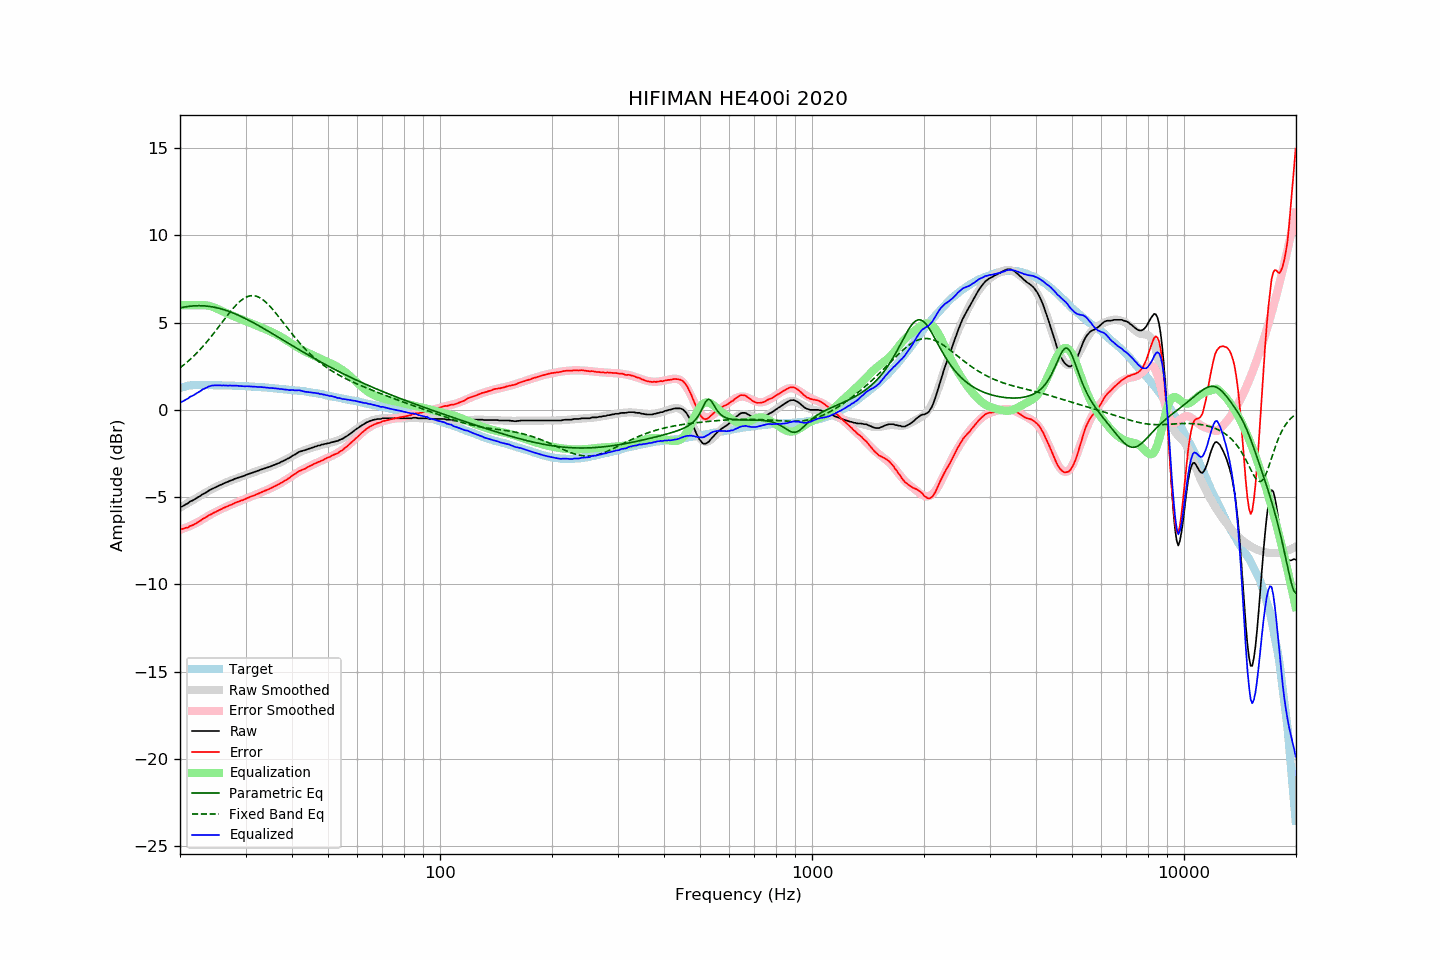

Values plotted in this chart, from the file beside it:
frequency, raw, error, smoothed, error_smoothed, equalization, parametric_eq, fixed_band_eq, equalized_raw, equalized_smoothed, target
20.00, -5.57, -6.82, -5.59, -6.87, 6.00, 5.84, 2.41, 0.43, 0.41, 1.25
20.20, -5.54, -6.82, -5.54, -6.83, 6.00, 5.86, 2.48, 0.46, 0.46, 1.28
20.40, -5.50, -6.81, -5.49, -6.80, 6.00, 5.88, 2.55, 0.50, 0.51, 1.31
20.61, -5.44, -6.77, -5.44, -6.77, 6.00, 5.90, 2.63, 0.56, 0.56, 1.33
20.81, -5.39, -6.75, -5.38, -6.73, 6.00, 5.91, 2.70, 0.61, 0.62, 1.36
21.02, -5.35, -6.74, -5.33, -6.69, 6.00, 5.93, 2.78, 0.65, 0.67, 1.39
21.23, -5.26, -6.66, -5.28, -6.66, 6.00, 5.94, 2.87, 0.74, 0.72, 1.40
21.44, -5.22, -6.63, -5.22, -6.61, 6.00, 5.95, 2.95, 0.78, 0.78, 1.41
21.66, -5.18, -6.60, -5.17, -6.57, 6.00, 5.96, 3.04, 0.82, 0.83, 1.42
21.87, -5.13, -6.55, -5.12, -6.53, 6.00, 5.96, 3.13, 0.87, 0.88, 1.42
22.09, -5.07, -6.50, -5.06, -6.48, 6.00, 5.97, 3.22, 0.93, 0.94, 1.43
22.31, -5.01, -6.44, -5.01, -6.44, 6.00, 5.97, 3.31, 0.99, 0.99, 1.43
22.54, -4.96, -6.39, -4.95, -6.38, 6.00, 5.97, 3.41, 1.04, 1.05, 1.43
22.76, -4.90, -6.33, -4.90, -6.32, 6.00, 5.97, 3.51, 1.10, 1.10, 1.43
22.99, -4.83, -6.25, -4.84, -6.27, 6.00, 5.97, 3.61, 1.17, 1.16, 1.42
23.22, -4.79, -6.21, -4.79, -6.21, 6.00, 5.96, 3.72, 1.21, 1.21, 1.42
23.45, -4.74, -6.15, -4.73, -6.16, 5.99, 5.95, 3.82, 1.26, 1.26, 1.42
23.69, -4.69, -6.11, -4.68, -6.10, 5.98, 5.94, 3.93, 1.29, 1.30, 1.41
23.92, -4.62, -6.03, -4.63, -6.05, 5.97, 5.93, 4.04, 1.35, 1.34, 1.41
24.16, -4.57, -5.99, -4.58, -6.00, 5.94, 5.92, 4.16, 1.37, 1.36, 1.42
24.40, -4.52, -5.94, -4.53, -5.95, 5.91, 5.90, 4.27, 1.39, 1.38, 1.42
24.65, -4.48, -5.89, -4.48, -5.90, 5.88, 5.89, 4.39, 1.40, 1.40, 1.41
24.89, -4.44, -5.85, -4.44, -5.85, 5.84, 5.87, 4.51, 1.40, 1.41, 1.41
25.14, -4.39, -5.80, -4.39, -5.80, 5.80, 5.85, 4.63, 1.41, 1.41, 1.41
25.39, -4.35, -5.76, -4.35, -5.76, 5.76, 5.83, 4.75, 1.41, 1.41, 1.41
25.65, -4.30, -5.71, -4.30, -5.71, 5.71, 5.80, 4.87, 1.41, 1.41, 1.41
25.91, -4.27, -5.67, -4.26, -5.67, 5.67, 5.78, 4.99, 1.40, 1.41, 1.40
26.16, -4.22, -5.62, -4.22, -5.62, 5.62, 5.75, 5.11, 1.41, 1.40, 1.40
26.43, -4.18, -5.58, -4.18, -5.58, 5.58, 5.72, 5.23, 1.40, 1.40, 1.40
26.69, -4.14, -5.54, -4.14, -5.54, 5.54, 5.69, 5.35, 1.40, 1.40, 1.40
26.96, -4.11, -5.51, -4.10, -5.50, 5.50, 5.66, 5.47, 1.39, 1.40, 1.40
27.23, -4.06, -5.46, -4.07, -5.46, 5.46, 5.62, 5.59, 1.40, 1.39, 1.40
27.50, -4.03, -5.43, -4.03, -5.42, 5.42, 5.59, 5.70, 1.39, 1.39, 1.40
27.77, -4.00, -5.39, -4.00, -5.38, 5.38, 5.55, 5.81, 1.38, 1.39, 1.39
28.05, -3.95, -5.33, -3.96, -5.34, 5.34, 5.51, 5.91, 1.39, 1.38, 1.39
28.33, -3.92, -5.29, -3.93, -5.31, 5.31, 5.48, 6.01, 1.39, 1.38, 1.37
28.62, -3.89, -5.26, -3.89, -5.27, 5.27, 5.44, 6.11, 1.38, 1.38, 1.37
28.90, -3.86, -5.23, -3.86, -5.23, 5.23, 5.39, 6.19, 1.37, 1.37, 1.37
29.19, -3.83, -5.19, -3.83, -5.19, 5.19, 5.35, 6.27, 1.36, 1.37, 1.36
29.48, -3.80, -5.17, -3.79, -5.16, 5.16, 5.31, 6.34, 1.36, 1.36, 1.37
29.78, -3.77, -5.13, -3.76, -5.12, 5.12, 5.26, 6.40, 1.35, 1.36, 1.36
30.08, -3.73, -5.09, -3.73, -5.08, 5.08, 5.22, 6.45, 1.35, 1.35, 1.36
30.38, -3.69, -5.04, -3.70, -5.05, 5.05, 5.17, 6.49, 1.36, 1.35, 1.35
30.68, -3.66, -5.01, -3.66, -5.01, 5.01, 5.12, 6.52, 1.35, 1.34, 1.35
30.99, -3.63, -4.97, -3.63, -4.97, 4.97, 5.08, 6.54, 1.34, 1.34, 1.34
31.30, -3.60, -4.93, -3.60, -4.93, 4.93, 5.03, 6.54, 1.33, 1.33, 1.33
31.61, -3.57, -4.90, -3.57, -4.90, 4.90, 4.98, 6.54, 1.33, 1.33, 1.33
31.93, -3.54, -4.86, -3.54, -4.86, 4.86, 4.93, 6.52, 1.32, 1.32, 1.32
32.24, -3.51, -4.82, -3.50, -4.82, 4.82, 4.87, 6.49, 1.31, 1.32, 1.31
32.57, -3.47, -4.78, -3.47, -4.78, 4.78, 4.82, 6.46, 1.31, 1.31, 1.31
32.89, -3.43, -4.74, -3.44, -4.74, 4.74, 4.77, 6.41, 1.31, 1.30, 1.31
33.22, -3.40, -4.70, -3.41, -4.70, 4.70, 4.72, 6.35, 1.30, 1.30, 1.30
33.55, -3.37, -4.66, -3.38, -4.67, 4.67, 4.67, 6.28, 1.30, 1.29, 1.29
33.89, -3.34, -4.62, -3.34, -4.63, 4.63, 4.61, 6.20, 1.29, 1.28, 1.28
34.23, -3.31, -4.59, -3.31, -4.59, 4.59, 4.56, 6.12, 1.28, 1.28, 1.28
34.57, -3.28, -4.55, -3.28, -4.55, 4.55, 4.50, 6.03, 1.27, 1.27, 1.27
34.92, -3.25, -4.51, -3.24, -4.50, 4.50, 4.45, 5.93, 1.25, 1.26, 1.26
35.27, -3.21, -4.47, -3.21, -4.46, 4.46, 4.39, 5.83, 1.25, 1.25, 1.26
35.62, -3.17, -4.41, -3.17, -4.42, 4.42, 4.34, 5.72, 1.25, 1.24, 1.24
35.97, -3.14, -4.37, -3.14, -4.37, 4.37, 4.28, 5.61, 1.23, 1.24, 1.23
... 635 more rows
